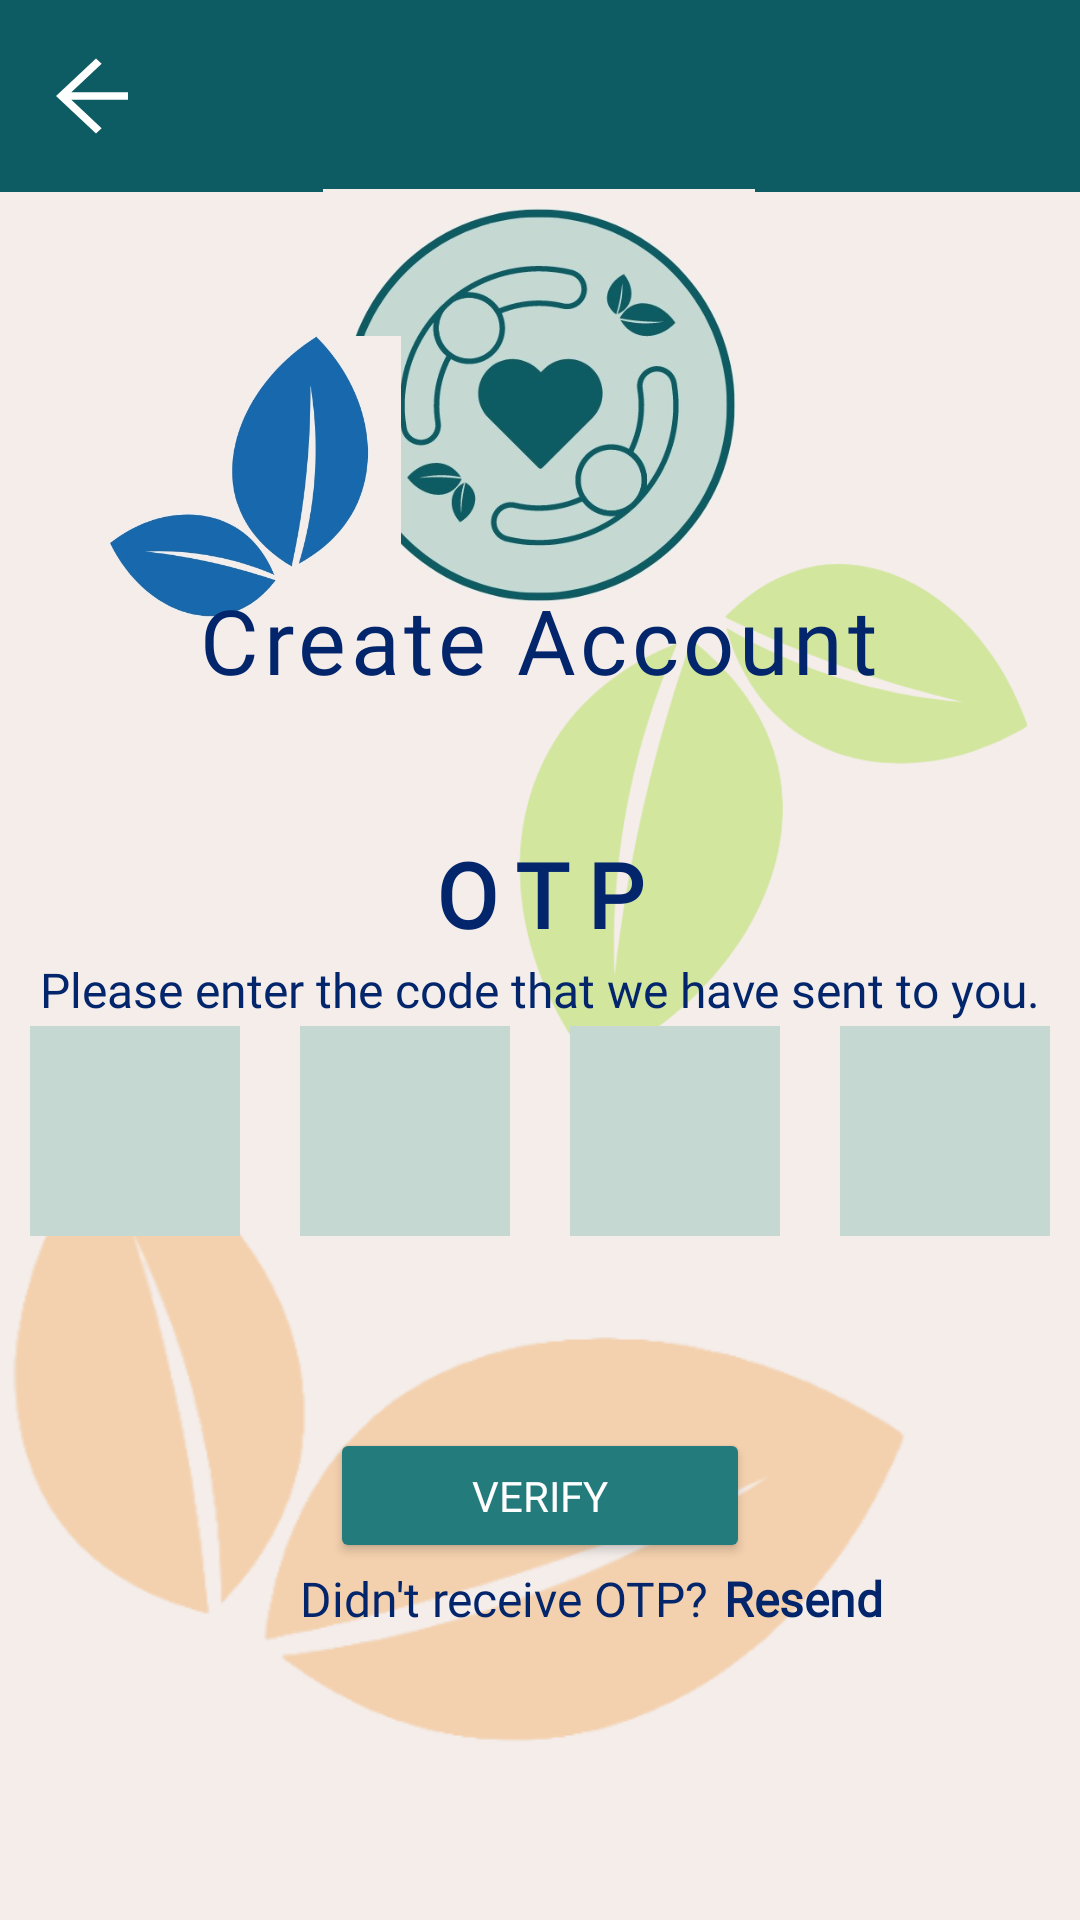

Here is an Android app screen rendered from its layout file. Give the layout XML and the strings, colors and styles it references.
<!-- AndroidManifest.xml: application theme Theme.P04_Team4 -->
<!-- res/layout/create_account_otp.xml -->
<?xml version="1.0" encoding="utf-8"?>
<androidx.constraintlayout.widget.ConstraintLayout xmlns:android="http://schemas.android.com/apk/res/android"
    xmlns:app="http://schemas.android.com/apk/res-auto"
    xmlns:tools="http://schemas.android.com/tools"
    android:id="@+id/main"
    android:layout_width="match_parent"
    android:layout_height="match_parent"
    android:outlineProvider="bounds"
    tools:context=".LoginActivity"
    android:background="#F4EDEA">

    <androidx.appcompat.widget.Toolbar
        android:id="@+id/toolbar"
        android:layout_width="match_parent"
        android:layout_height="?attr/actionBarSize"
        android:background="#0D5C63"
        android:backgroundTint="#0D5C63"
        android:theme="@style/ThemeOverlay.AppCompat.Dark.ActionBar"
        app:layout_constraintStart_toStartOf="parent"
        app:layout_constraintTop_toTopOf="parent"
        app:title=""
        app:titleTextColor="@android:color/white">

        
        <ImageButton
            android:id="@+id/backButton"
            android:layout_width="32dp"
            android:layout_height="32dp"
            android:layout_marginStart="0dp"
            android:layout_marginEnd="8dp"
            android:background="?attr/selectableItemBackground"
            android:contentDescription="Back"
            android:padding="4dp"
            android:src="@drawable/ic_arrow_back" />

    </androidx.appcompat.widget.Toolbar>

    <ImageView
        android:id="@+id/AppIcon"
        android:layout_width="144dp"
        android:layout_height="144dp"
        app:layout_constraintBottom_toBottomOf="parent"
        app:layout_constraintEnd_toEndOf="parent"
        app:layout_constraintHorizontal_bias="0.498"
        app:layout_constraintStart_toStartOf="parent"
        app:layout_constraintTop_toTopOf="parent"
        app:layout_constraintVertical_bias="0.127"
        app:srcCompat="@drawable/app_icon" />

    <ImageView
        android:layout_width="100dp"
        android:layout_height="99dp"
        app:layout_constraintBottom_toBottomOf="parent"
        app:layout_constraintEnd_toEndOf="parent"
        app:layout_constraintHorizontal_bias="0.131"
        app:layout_constraintStart_toStartOf="parent"
        app:layout_constraintTop_toTopOf="parent"
        app:layout_constraintVertical_bias="0.207"
        app:srcCompat="@drawable/leaf_8" />

    <ImageView
        android:layout_width="300dp"
        android:layout_height="315dp"
        app:layout_constraintBottom_toBottomOf="parent"
        app:layout_constraintEnd_toEndOf="parent"
        app:layout_constraintHorizontal_bias="0.049"
        app:layout_constraintStart_toStartOf="parent"
        app:layout_constraintTop_toTopOf="parent"
        app:layout_constraintVertical_bias="1.0"
        app:srcCompat="@drawable/leaf_9" />

    <ImageView
        android:layout_width="180dp"
        android:layout_height="212dp"
        app:layout_constraintBottom_toBottomOf="parent"
        app:layout_constraintEnd_toEndOf="parent"
        app:layout_constraintHorizontal_bias="0.93"
        app:layout_constraintStart_toStartOf="parent"
        app:layout_constraintTop_toTopOf="parent"
        app:layout_constraintVertical_bias="0.381"
        app:srcCompat="@drawable/leaf_10" />

    <TextView
        android:id="@+id/ForgotPassword"
        android:layout_width="wrap_content"
        android:layout_height="wrap_content"
        android:fontFamily="@font/anton"
        android:letterSpacing="0.05"
        android:text="@string/Create_Account"
        android:textColor="#03256C"
        android:textSize="30dp"
        app:layout_constraintBottom_toBottomOf="parent"
        app:layout_constraintEnd_toEndOf="parent"
        app:layout_constraintHorizontal_bias="0.497"
        app:layout_constraintStart_toStartOf="parent"
        app:layout_constraintTop_toTopOf="parent"
        app:layout_constraintVertical_bias="0.322" />

    <TextView
        android:id="@+id/OTP"
        android:layout_width="wrap_content"
        android:layout_height="wrap_content"
        android:layout_marginTop="260dp"
        android:fontFamily="@font/anton"
        android:letterSpacing="0.2"
        android:text="@string/OTP"
        android:textColor="#03256C"
        android:textSize="30dp"
        android:textStyle="bold"
        app:layout_constraintBottom_toBottomOf="parent"
        app:layout_constraintEnd_toEndOf="parent"
        app:layout_constraintStart_toStartOf="parent"
        app:layout_constraintTop_toTopOf="parent"
        app:layout_constraintVertical_bias="0.052" />

    <TextView
        android:id="@+id/message"
        android:layout_width="wrap_content"
        android:layout_height="wrap_content"
        android:layout_marginTop="260dp"
        android:fontFamily="@font/alata"
        android:text="@string/please_enter_code"
        android:textColor="#03256C"
        android:textSize="16dp"
        app:layout_constraintBottom_toBottomOf="parent"
        app:layout_constraintEnd_toEndOf="parent"
        app:layout_constraintHorizontal_bias="0.506"
        app:layout_constraintStart_toStartOf="parent"
        app:layout_constraintTop_toTopOf="parent"
        app:layout_constraintVertical_bias="0.165" />

    <Button
        android:id="@+id/Verify"
        android:layout_width="140dp"
        android:layout_height="45dp"
        android:fontFamily="@font/alata"
        android:textColor="@color/white"
        android:text="@string/Verify"
        android:backgroundTint="#247B7B"
        app:layout_constraintBottom_toBottomOf="parent"
        app:layout_constraintEnd_toEndOf="parent"
        app:layout_constraintHorizontal_bias="0.5"
        app:layout_constraintStart_toStartOf="parent"
        app:layout_constraintTop_toTopOf="parent"
        app:layout_constraintVertical_bias="0.8"/>

    <RelativeLayout
        android:layout_width="match_parent"
        android:layout_height="wrap_content"
        android:gravity="center"
        android:orientation="horizontal"
        app:layout_constraintBottom_toBottomOf="parent"
        app:layout_constraintEnd_toEndOf="parent"
        app:layout_constraintHorizontal_bias="0.0"
        app:layout_constraintStart_toStartOf="parent"
        app:layout_constraintTop_toTopOf="parent"
        app:layout_constraintVertical_bias="0.60">

        <EditText
            android:id="@+id/OTP1"
            android:layout_width="70dp"
            android:layout_height="70dp"
            android:layout_marginEnd="10dp"
            android:layout_toStartOf="@+id/OTP2"
            android:background="#C5D8D1"
            android:gravity="center"
            android:inputType="number"
            android:maxLines="1"
            android:textColor="#000000"
            android:textSize="30dp"
            android:textStyle="bold" />

        <EditText
            android:id="@+id/OTP2"
            android:layout_width="70dp"
            android:layout_height="70dp"
            android:layout_marginEnd="10dp"
            android:layout_marginStart="10dp"
            android:background="#C5D8D1"
            android:gravity="center"
            android:inputType="number"
            android:maxLines="1"
            android:textColor="#000000"
            android:textSize="30dp"
            android:textStyle="bold" />

        <EditText
            android:id="@+id/OTP3"
            android:layout_width="70dp"
            android:layout_height="70dp"
            android:layout_marginStart="10dp"
            android:layout_marginEnd="10dp"
            android:layout_toEndOf="@+id/OTP2"
            android:background="#C5D8D1"
            android:gravity="center"
            android:inputType="number"
            android:maxLines="1"
            android:textColor="#000000"
            android:textSize="30dp"
            android:textStyle="bold" />

        <EditText
            android:id="@+id/OTP4"
            android:layout_width="70dp"
            android:layout_height="70dp"
            android:layout_marginStart="10dp"
            android:layout_toEndOf="@+id/OTP3"
            android:background="#C5D8D1"
            android:gravity="center"
            android:inputType="number"
            android:maxLines="1"
            android:textColor="#000000"
            android:textSize="30dp"
            android:textStyle="bold" />

    </RelativeLayout>

    <LinearLayout
        android:layout_width="match_parent"
        android:layout_height="wrap_content"
        app:layout_constraintBottom_toBottomOf="parent"
        app:layout_constraintEnd_toEndOf="parent"
        app:layout_constraintHorizontal_bias="0.5"
        app:layout_constraintStart_toStartOf="parent"
        app:layout_constraintTop_toTopOf="parent"
        app:layout_constraintVertical_bias="0.87">

        <TextView
            android:fontFamily="@font/alata"
            android:textSize="16dp"
            android:textColor="#03256C"
            android:textAlignment="center"
            android:layout_width="wrap_content"
            android:layout_height="wrap_content"
            android:text="@string/did_nt_receive_otp"
            android:layout_marginStart="100dp"/>

        <TextView
            android:id="@+id/Resend"
            android:fontFamily="@font/alata"
            android:textSize="16dp"
            android:textColor="#03256C"
            android:layout_width="wrap_content"
            android:layout_height="40dp"
            android:text="@string/Resend"
            android:backgroundTint="@android:color/holo_purple"
            android:layout_marginStart="5dp"
            android:textStyle="bold"/>

    </LinearLayout>

</androidx.constraintlayout.widget.ConstraintLayout>
<!-- resources referenced by this layout -->
<resources>
  <color name="white">#FFFFFFFF</color>
  <!-- drawable app_icon: jpeg bitmap (drawable, 40150 bytes) -->
  <!-- drawable ic_arrow_back (drawable) -->
  <?xml version="1.0" encoding="utf-8"?>
  <vector xmlns:android="http://schemas.android.com/apk/res/android"
      android:width="32dp"
      android:height="30dp"
      android:viewportWidth="24"
      android:viewportHeight="24">
      <path
          android:fillColor="#FFFFFF"
          android:pathData="M20,11H5.83l7.59,-7.59L12,2l-10,10 10,10 1.41,-1.41L5.83,13H20v-2z"/>
  </vector>
  <!-- drawable leaf_10: png bitmap (drawable, 37945 bytes) -->
  <!-- drawable leaf_8: jpeg bitmap (drawable, 21121 bytes) -->
  <!-- drawable leaf_9: png bitmap (drawable, 26926 bytes) -->
  <string name="Create_Account">Create Account</string>
  <string name="OTP">OTP</string>
  <string name="Resend">Resend</string>
  <string name="Verify">Verify</string>
  <string name="did_nt_receive_otp">Didn\'t receive OTP?</string>
  <string name="please_enter_code">Please enter the code that we have sent to you.</string>
  <style name="Theme.P04_Team4" parent="Base.Theme.P04_Team4" />
  <style name="Base.Theme.P04_Team4" parent="Theme.Material3.DayNight.NoActionBar">
          
          
      </style>
</resources>
